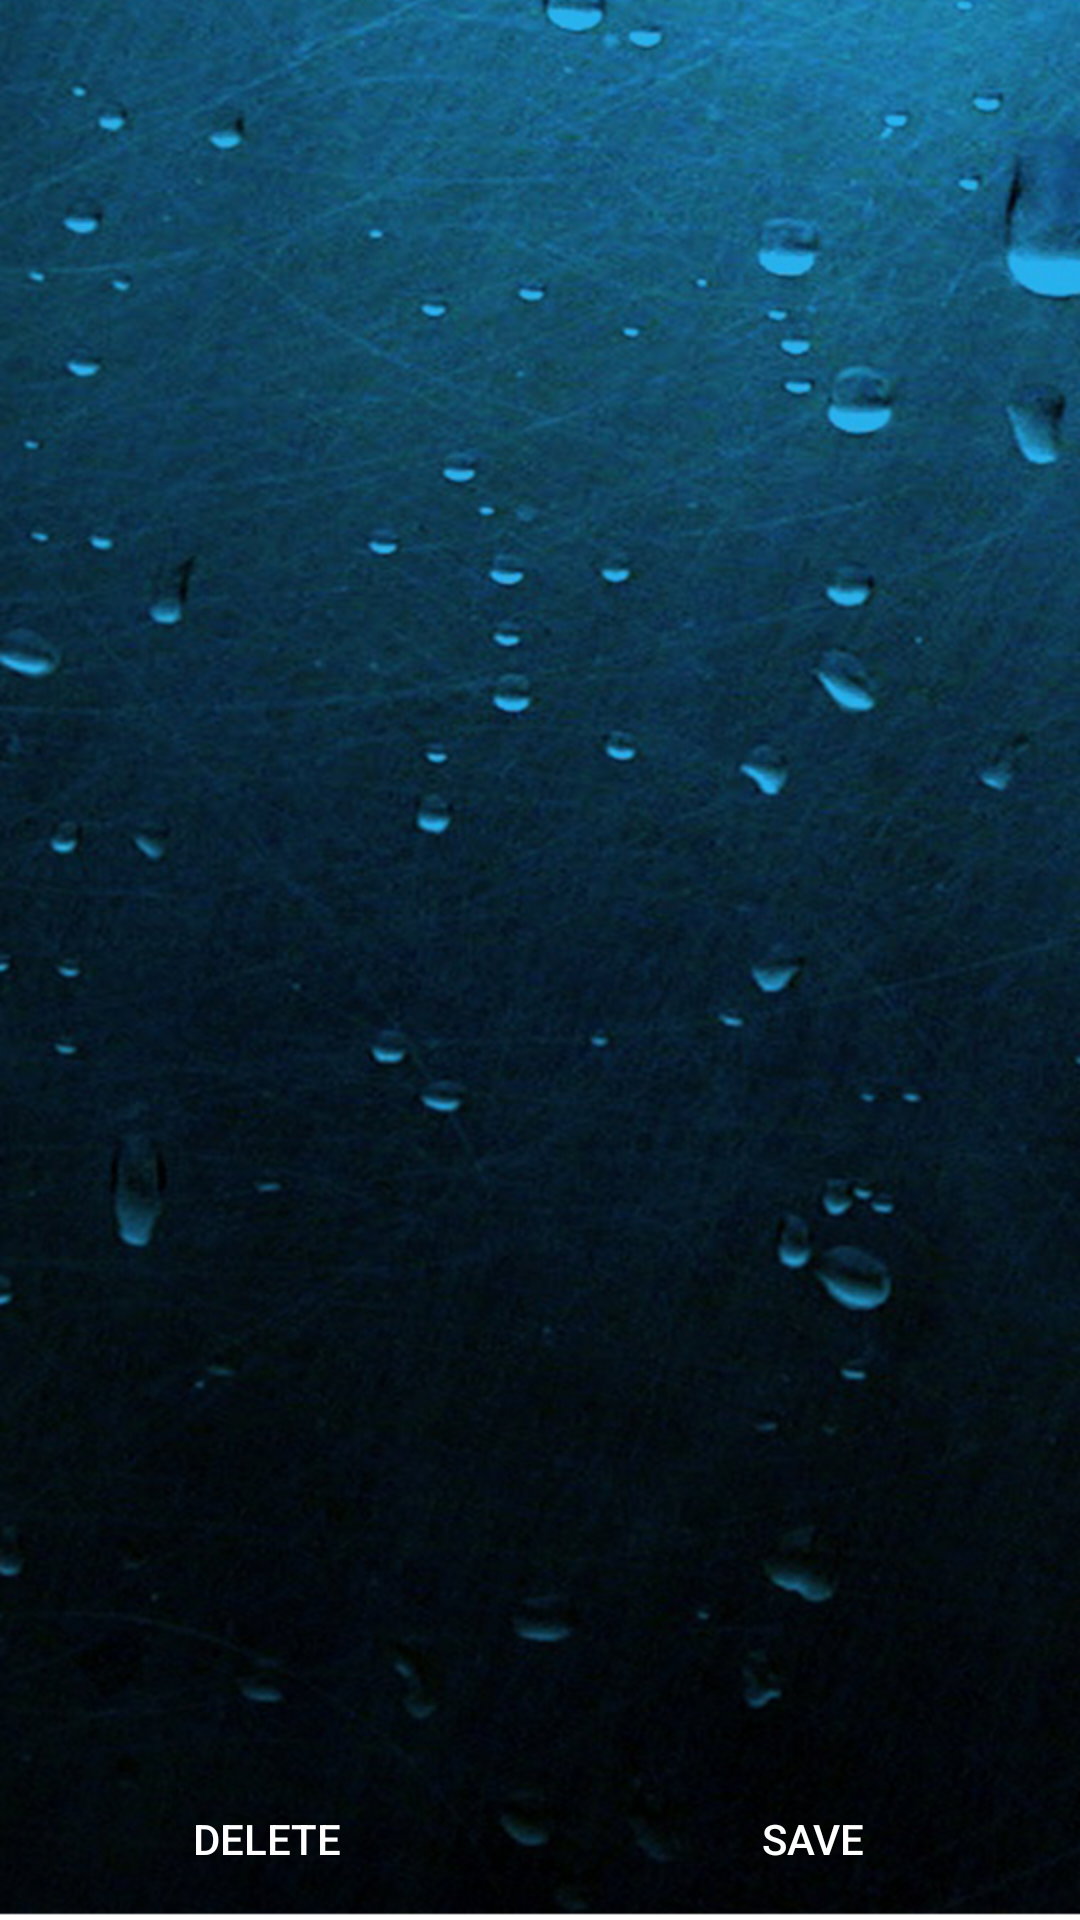

Write the Android layout XML for this screen, with the resource values it uses.
<!-- AndroidManifest.xml: application theme AppTheme.NoActionBar -->
<!-- res/layout/brain_preferences.xml -->
<?xml version="1.0" encoding="utf-8"?>
<RelativeLayout xmlns:android="http://schemas.android.com/apk/res/android"
    android:layout_width="match_parent"
    android:layout_height="match_parent"
    android:background="@drawable/bg"
    android:orientation="vertical">


    <ListView
        android:id="@android:id/list"
        android:layout_width="match_parent"
        android:layout_height="wrap_content"
        android:layout_below="@+id/list"
        android:divider="@color/not_active"
        android:dividerHeight="1dp"
        android:drawSelectorOnTop="false"
        android:padding="15dp" />

    <LinearLayout
        android:layout_width="match_parent"
        android:layout_height="wrap_content"
        android:layout_alignParentBottom="true"
        android:orientation="horizontal"
        android:padding="3dp">

        <Button
            android:id="@+id/delete"
            android:layout_width="wrap_content"
            android:layout_height="wrap_content"
            android:layout_weight="1"
            android:background="@drawable/buttons"
            android:text="Delete"
            android:textColor="@android:color/white" />


        <View
            android:layout_width="10dp"
            android:layout_height="45dp"
            android:background="@drawable/line" />


        <Button
            android:id="@+id/save"
            android:layout_width="wrap_content"
            android:layout_height="wrap_content"
            android:layout_weight="1"
            android:background="@drawable/buttons"
            android:text="Save"
            android:textColor="@android:color/white" />

    </LinearLayout>

</RelativeLayout>
<!-- resources referenced by this layout -->
<resources>
  <color name="not_active">#5f6da4 </color>
  <!-- drawable bg: png bitmap (drawable-hdpi, 779891 bytes) -->
  <!-- drawable buttons (drawable) -->
  <?xml version="1.0" encoding="utf-8"?>
  <shape xmlns:android="http://schemas.android.com/apk/res/android"
         android:shape="rectangle" >
      <gradient android:angle="90"  android:startColor="#00000000"></gradient>
      <corners android:radius="0dip"></corners>
  
  </shape>
  <!-- drawable line: png bitmap (drawable-hdpi, 250 bytes) -->
  <style name="AppTheme.NoActionBar">
          <item name="windowActionBar">false</item>
          <item name="windowNoTitle">true</item>
  
      </style>
</resources>
